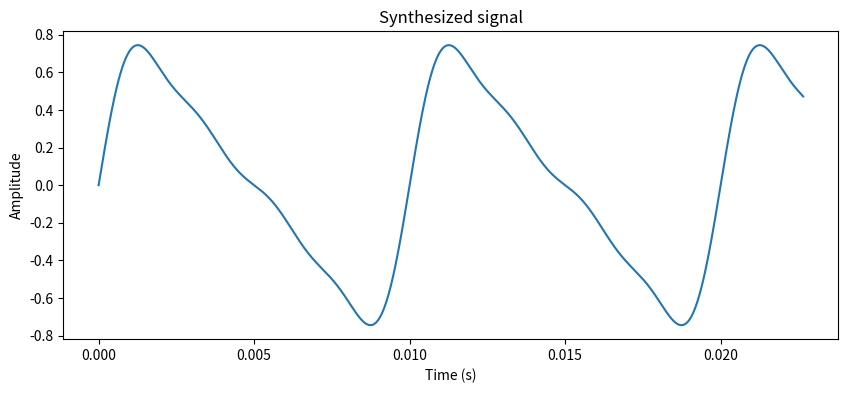
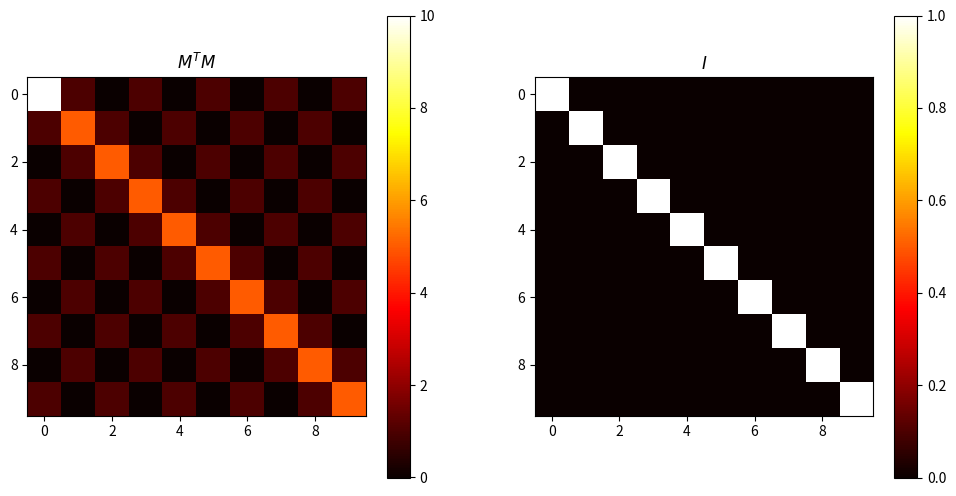

Reproduce these figures in Python, in order.
# -*- coding: utf-8 -*-
import numpy as np
import matplotlib.pyplot as plt

def synthesize(amps, freqs, ts):    
    signal = np.zeros_like(ts)
    for amp, freq in zip(amps, freqs):
        signal += amp * np.sin(2 * np.pi * freq * ts)
    return signal

def analyze(signal, freqs, ts):
    PI2 = np.pi * 2
    args = np.outer(ts, freqs)
    M = np.cos(PI2 * args)
    amps = np.linalg.solve(M, signal)
    return amps

def test_orthogonality(N):
    time_unit = 0.001
    ts = np.arange(N) / N * time_unit
    max_freq = N / time_unit / 2
    fs = np.arange(N) / N * max_freq
    PI2 = np.pi * 2
    args = np.outer(ts, fs)
    M = np.cos(PI2 * args)
    
    MTM = np.dot(M.T, M)
    
    I = np.eye(N)
    plt.figure(figsize=(12, 6))
    
    plt.subplot(1, 2, 1)
    plt.imshow(MTM, cmap='hot', interpolation='nearest')
    plt.title("$M^T M$")
    plt.colorbar()
    
    plt.subplot(1, 2, 2)
    plt.imshow(I, cmap='hot', interpolation='nearest')
    plt.title("$I$")
    plt.colorbar()
    
    plt.show()
    
    is_orthogonal = np.allclose(MTM, I, atol=1e-7)
    print("\nIs orthogonal: ", is_orthogonal)
    
def plot_signal(signal, ts, ys):
    plt.figure(figsize=(10, 4))
    plt.plot(ts[:1000], ys[:1000])
    plt.xlabel('Time (s)')
    plt.ylabel('Amplitude')
    plt.title('Synthesized signal')
    plt.show()
    
amps = np.array([0.6, 0.25, 0.1, 0.05])
freqs = np.array([100, 200, 300, 400])
framerate = 44100
ts = np.linspace(0, 1, framerate)

signal = synthesize(amps, freqs, ts)
plot_signal(signal, ts, signal)

test_orthogonality(10)





